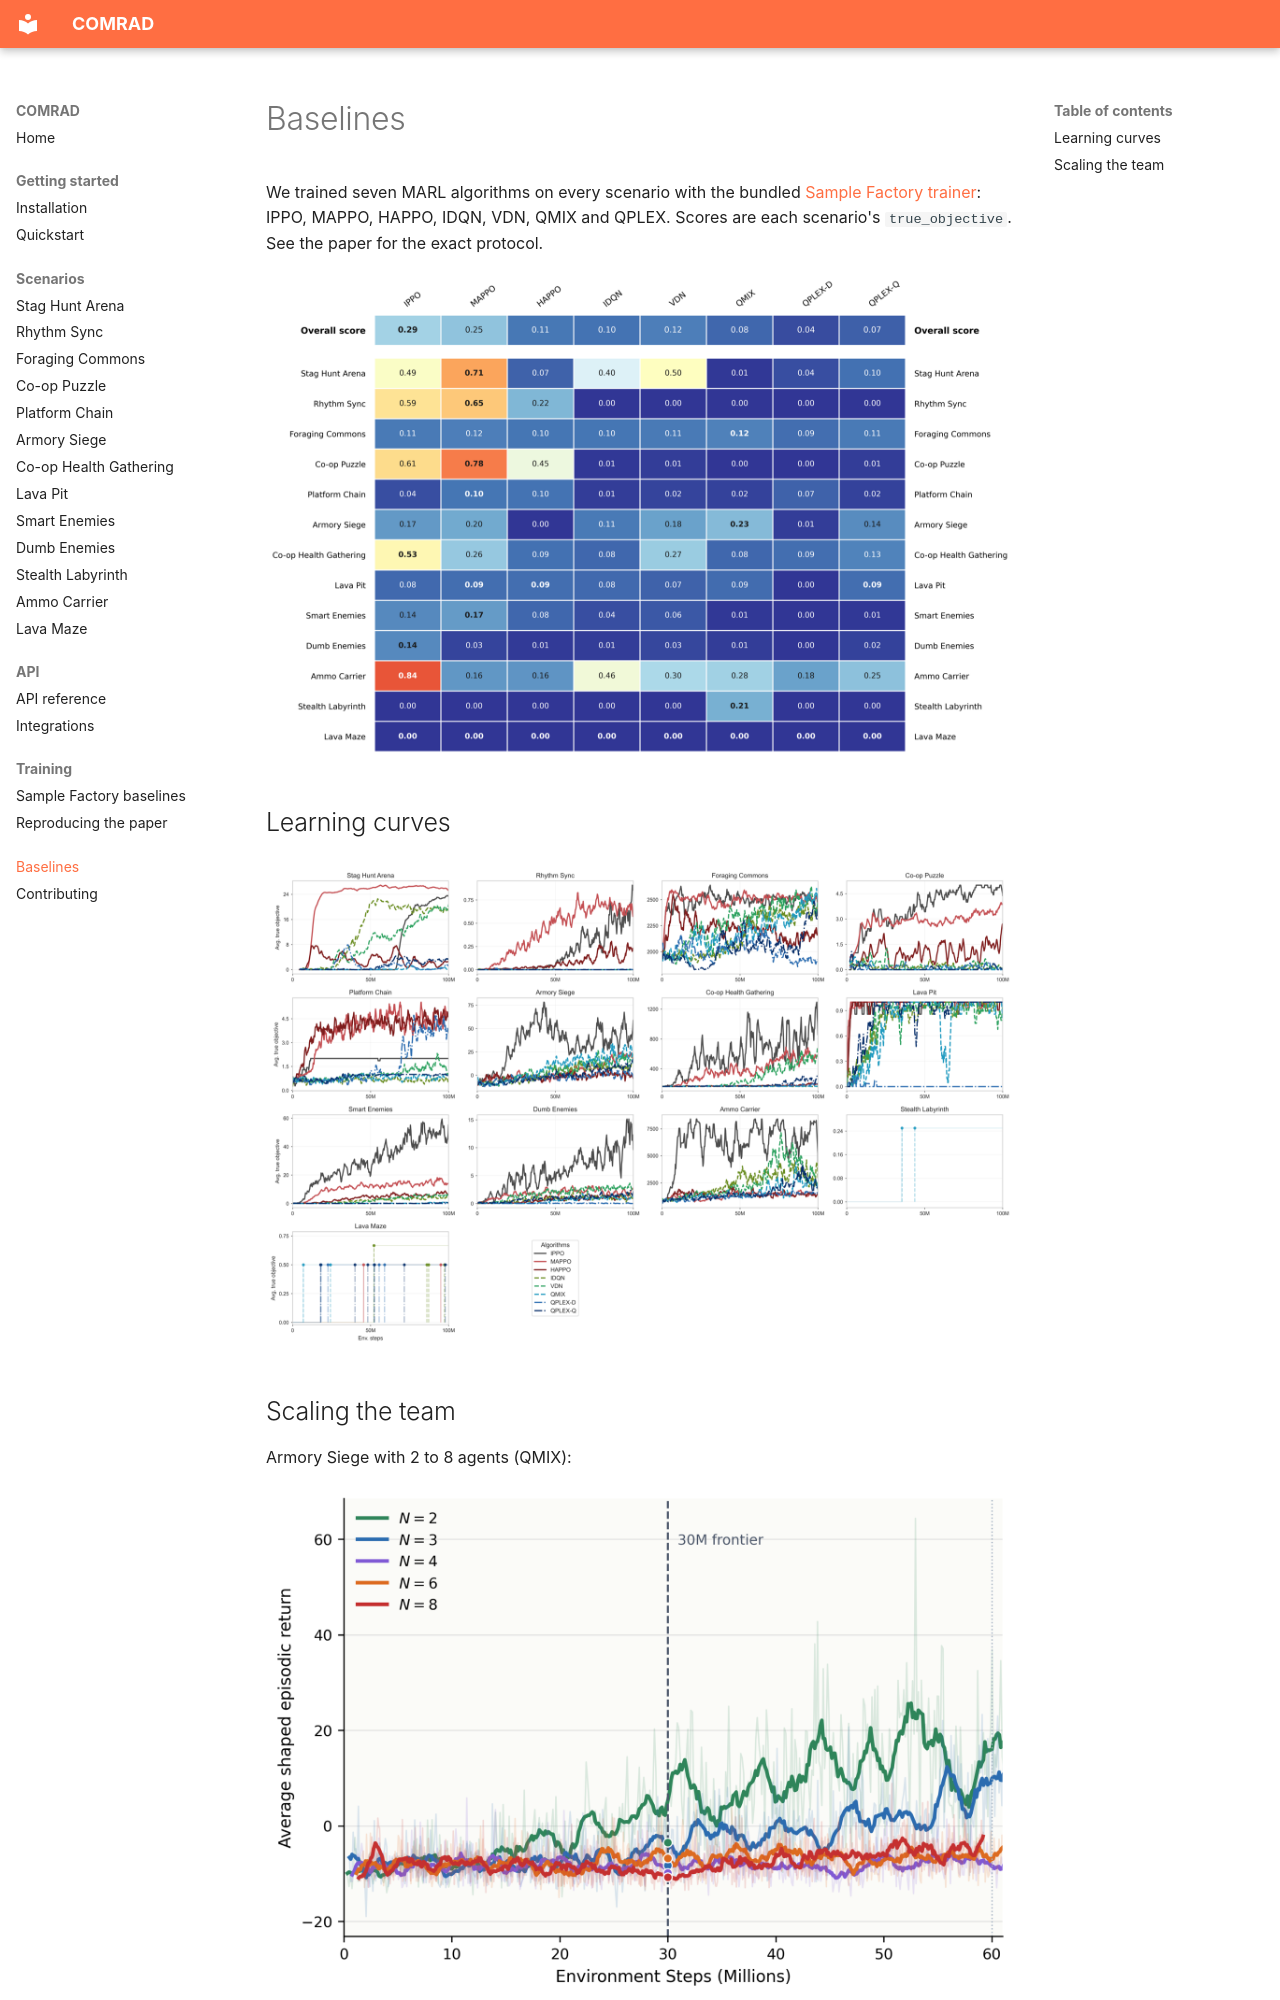

repository: TTomilin/COMRAD · page: baselines/index.html · generator: mkdocs

# Baselines

We trained seven MARL algorithms on every scenario with the bundled [Sample Factory trainer](training/sample-factory.md): IPPO, MAPPO, HAPPO, IDQN, VDN, QMIX and QPLEX. Scores are each scenario's `true_objective`. See the paper for the exact protocol.

![Baseline results heatmap](assets/figures/baseline_results_heatmap.png)

## Learning curves

![Baseline learning curves](assets/figures/baseline_learning_curves.png)
